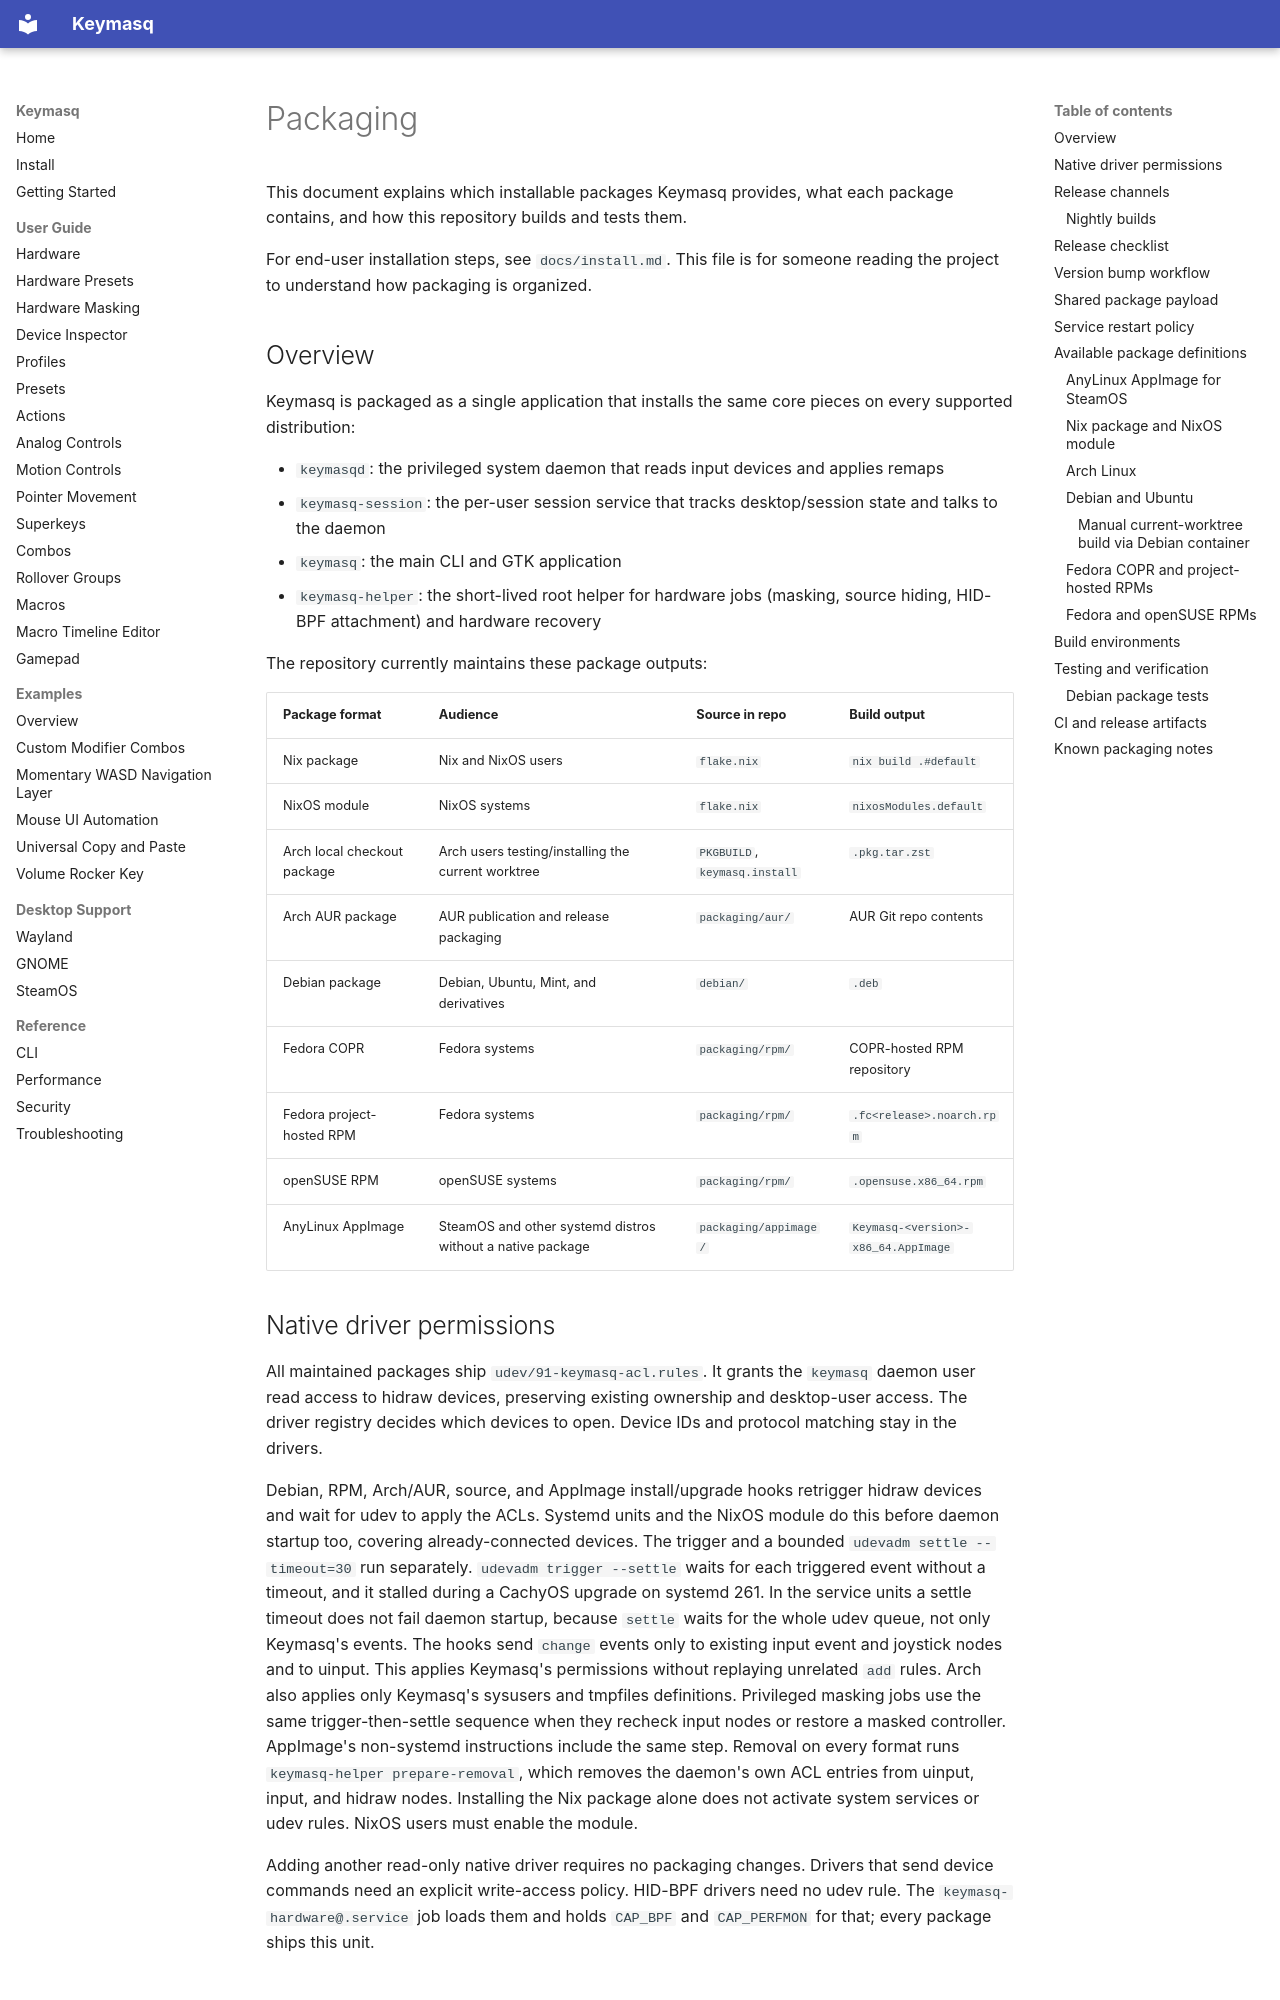

repository: nyrda/keymasq · page: packaging/index.html · generator: mkdocs

# Packaging

This document explains which installable packages Keymasq provides, what each
package contains, and how this repository builds and tests them.

For end-user installation steps, see `docs/install.md`. This file is for
someone reading the project to understand how packaging is organized.

## Overview

Keymasq is packaged as a single application that installs the same core pieces
on every supported distribution:

- `keymasqd`: the privileged system daemon that reads input devices and applies
  remaps
- `keymasq-session`: the per-user session service that tracks desktop/session
  state and talks to the daemon
- `keymasq`: the main CLI and GTK application
- `keymasq-helper`: the short-lived root helper for hardware jobs (masking, source hiding, HID-BPF attachment) and hardware recovery

The repository currently maintains these package outputs:

| Package format | Audience | Source in repo | Build output |
|--------|--------|--------|--------|
| Nix package | Nix and NixOS users | `flake.nix` | `nix build .#default` |
| NixOS module | NixOS systems | `flake.nix` | `nixosModules.default` |
| Arch local checkout package | Arch users testing/installing the current worktree | `PKGBUILD`, `keymasq.install` | `.pkg.tar.zst` |
| Arch AUR package | AUR publication and release packaging | `packaging/aur/` | AUR Git repo contents |
| Debian package | Debian, Ubuntu, Mint, and derivatives | `debian/` | `.deb` |
| Fedora COPR | Fedora systems | `packaging/rpm/` | COPR-hosted RPM repository |
| Fedora project-hosted RPM | Fedora systems | `packaging/rpm/` | `.fc<release>.noarch.rpm` |
| openSUSE RPM | openSUSE systems | `packaging/rpm/` | `.opensuse.x86_64.rpm` |
| AnyLinux AppImage | SteamOS and other systemd distros without a native package | `packaging/appimage/` | `Keymasq-<version>-x86_64.AppImage` |
